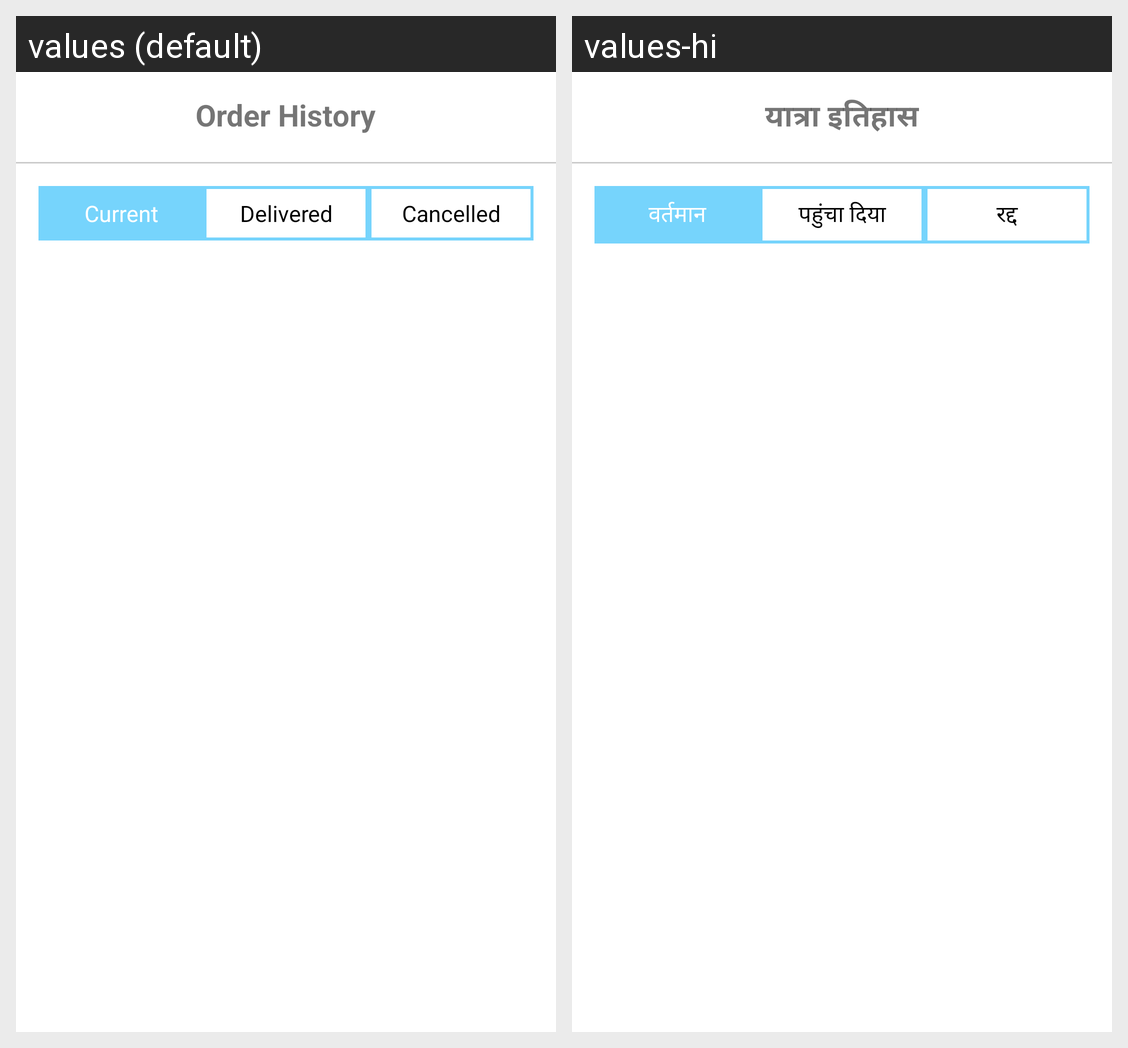

The same Android screen rendered under two of its app's locales, left to right. List the strings drawn on it with the default value and each locale's translation.
Android screen res/layout/your_orders.xml rendered under 2 locales, left to right: values (default), values-hi. Device: Nexus 5 (rendered at 1080×1920; each locale shown at half size, 540×960, under a caption strip naming it); theme AppTheme.
Strings drawn on this screen, with the default value and each locale's value (text and hints the layout hard-codes, and strings that could not be matched under every locale, appear in the picture but are not listed):

trip_history
  values: Order History
  values-hi: यात्रा इतिहास

current
  values: Current
  values-hi: वर्तमान

delivered
  values: Delivered
  values-hi: पहुंचा दिया

cancelled
  values: Cancelled
  values-hi: रद्द
